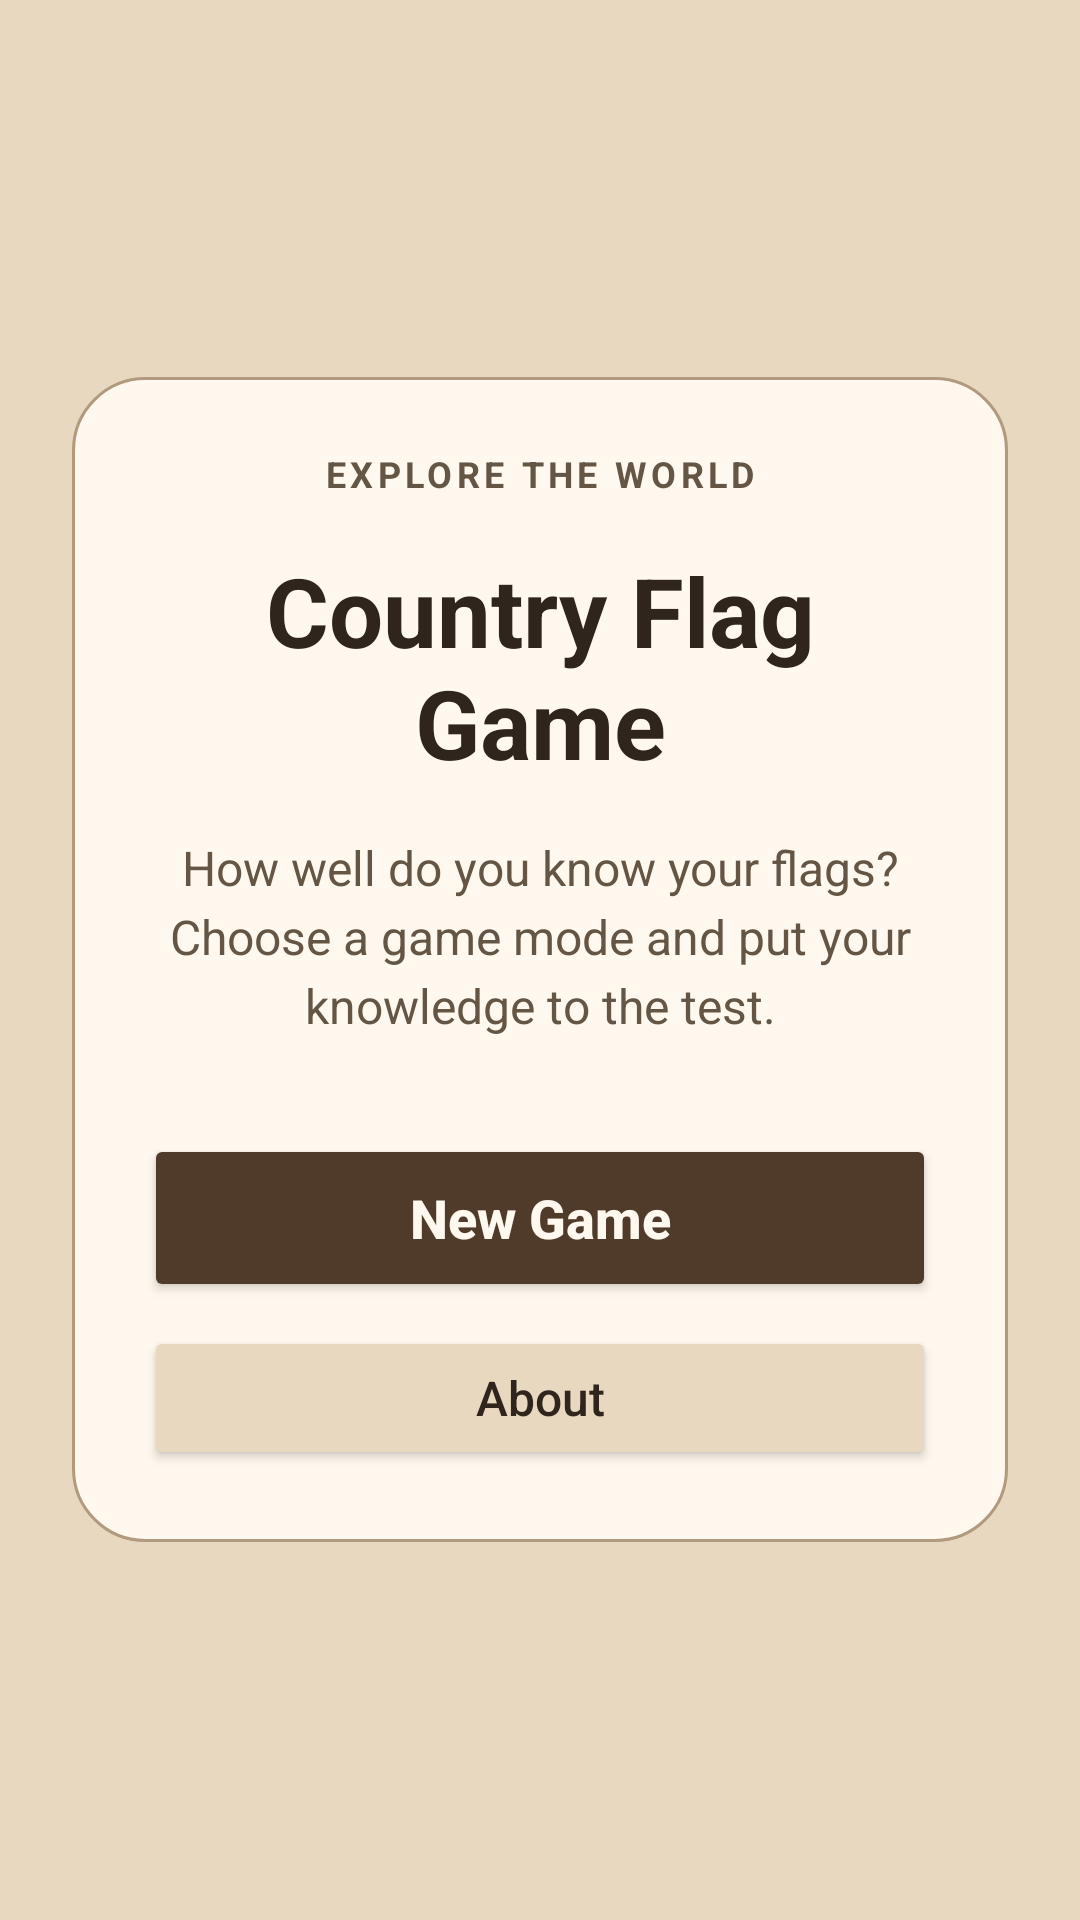

Reconstruct the res/layout file that produces this screen, plus the resources it refers to.
<!-- AndroidManifest.xml: application theme Theme.Flag_Game -->
<!-- res/layout/activity_starting_page.xml -->
<?xml version="1.0" encoding="utf-8"?>
<ScrollView
    xmlns:android="http://schemas.android.com/apk/res/android"
    xmlns:app="http://schemas.android.com/apk/res-auto"
    xmlns:tools="http://schemas.android.com/tools"
    android:layout_width="match_parent"
    android:layout_height="match_parent"
    android:background="@color/game_background"
    android:fillViewport="true"
    android:clipToPadding="false"
    tools:context=".StartingPage">

    <LinearLayout
        android:layout_width="match_parent"
        android:layout_height="wrap_content"
        android:orientation="vertical"
        android:gravity="center_vertical"
        android:padding="24dp">


        <LinearLayout
            android:layout_width="match_parent"
            android:layout_height="wrap_content"
            android:orientation="vertical"
            android:gravity="center_horizontal"
            android:background="@drawable/game_card_background"
            android:padding="24dp">

            <TextView
                android:layout_width="match_parent"
                android:layout_height="wrap_content"
                android:gravity="center"
                android:text="EXPLORE THE WORLD"
                android:textColor="@color/game_text_secondary"
                android:textSize="12sp"
                android:textStyle="bold"
                android:letterSpacing="0.12" />

            <TextView
                android:id="@+id/flag_game_title_txt"
                android:layout_width="match_parent"
                android:layout_height="wrap_content"
                android:layout_marginTop="16dp"
                android:gravity="center"
                android:text="Country Flag Game"
                android:textColor="@color/game_text"
                android:textSize="32sp"
                android:textStyle="bold"
                android:accessibilityHeading="true" />

            <TextView
                android:layout_width="match_parent"
                android:layout_height="wrap_content"
                android:layout_marginTop="16dp"
                android:gravity="center"
                android:text="How well do you know your flags? Choose a game mode and put your knowledge to the test."
                android:textColor="@color/game_text_secondary"
                android:textSize="16sp"
                android:lineSpacingExtra="4dp" />

            <Button
                android:id="@+id/new_flag_game_btn"
                android:layout_width="match_parent"
                android:layout_height="wrap_content"
                android:layout_marginTop="32dp"
                android:minHeight="56dp"
                android:paddingTop="12dp"
                android:paddingBottom="12dp"
                android:text="New Game"
                android:textAllCaps="false"
                android:textColor="@color/game_surface"
                android:textSize="18sp"
                android:textStyle="bold"
                android:backgroundTint="@color/game_primary"
                app:backgroundTint="@color/game_primary" />

            <Button
                android:id="@+id/about_btn"
                android:layout_width="match_parent"
                android:layout_height="wrap_content"
                android:layout_marginTop="8dp"
                android:minHeight="48dp"
                android:paddingTop="10dp"
                android:paddingBottom="10dp"
                android:text="About"
                android:textAllCaps="false"
                android:textColor="@color/game_text"
                android:textSize="16sp"
                android:backgroundTint="@color/game_background"
                app:backgroundTint="@color/game_background" />

        </LinearLayout>


        <LinearLayout
            android:layout_width="match_parent"
            android:layout_height="wrap_content"
            android:orientation="vertical">

            <TextView
                android:id="@+id/about_txt"
                android:layout_width="match_parent"
                android:layout_height="wrap_content"
                android:layout_marginTop="16dp"
                android:background="@drawable/game_card_background"
                android:padding="20dp"
                android:textColor="@color/game_text"
                android:textSize="16sp"
                android:lineSpacingExtra="5dp"
                android:visibility="gone"
                tools:text="Your existing declaration will appear here when About is selected."
                tools:visibility="visible" />

        </LinearLayout>

    </LinearLayout>

</ScrollView>

    
<!-- resources referenced by this layout -->
<resources>
  <color name="game_background">#E8D8C0</color>
  <color name="game_primary">#503B2B</color>
  <color name="game_surface">#FFF8EE</color>
  <color name="game_text">#30251D</color>
  <color name="game_text_secondary">#655545</color>
  <!-- drawable game_card_background (drawable) -->
  <?xml version="1.0" encoding="utf-8"?>
  <shape xmlns:android="http://schemas.android.com/apk/res/android"
      android:shape="rectangle">
  
      <solid android:color="@color/game_surface" />
  
      <corners android:radius="24dp" />
  
      <stroke
          android:width="1dp"
          android:color="@color/game_border" />
  
  </shape>
  
      
  <style name="Theme.Flag_Game" parent="Base.Theme.Flag_Game" />
  <color name="game_border">#B19A7E</color>
  <style name="Base.Theme.Flag_Game" parent="Theme.Material3.DayNight.NoActionBar">
          
          
      </style>
</resources>
